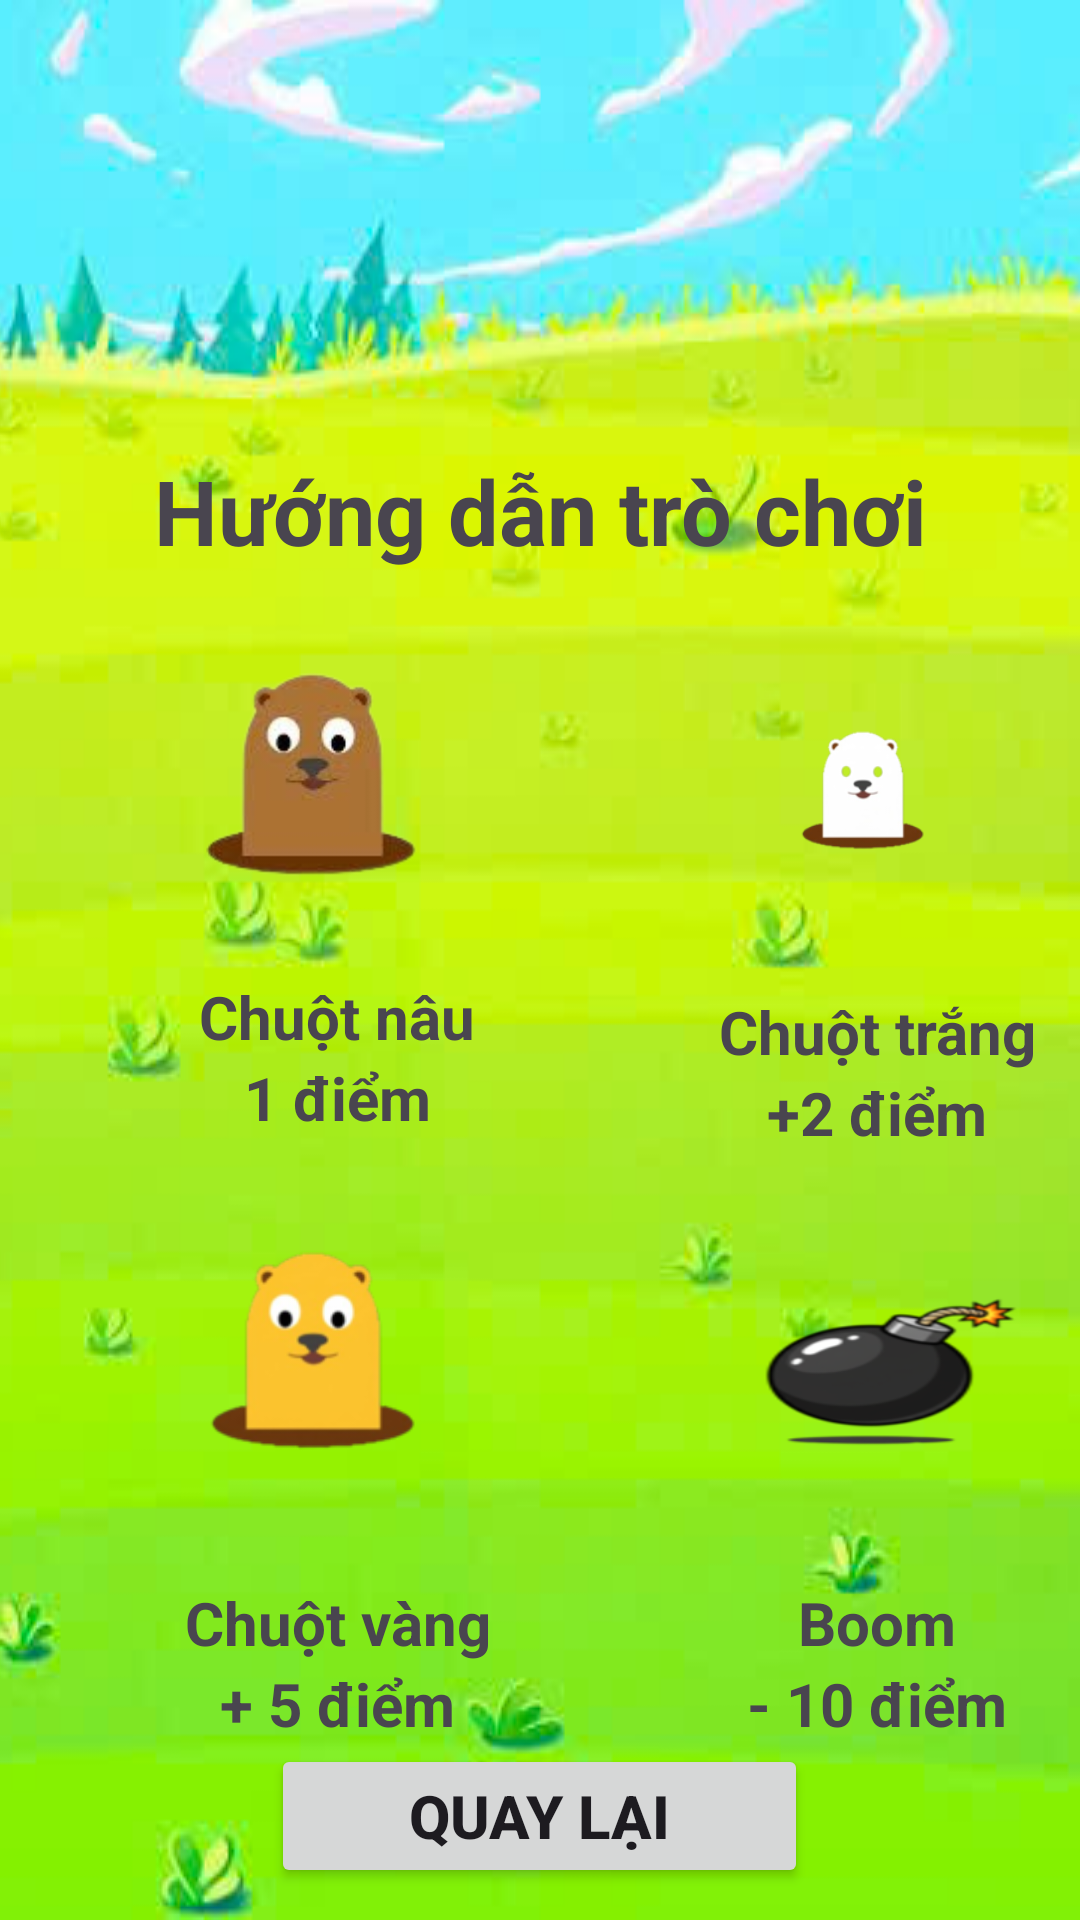

Produce the Android XML layout that renders to this screen, including the resource entries it uses.
<!-- AndroidManifest.xml: application theme Theme.MAP_BTL_G08 -->
<!-- res/layout/activity_tutorial.xml -->
<?xml version="1.0" encoding="utf-8"?>
<LinearLayout xmlns:android="http://schemas.android.com/apk/res/android"
    xmlns:app="http://schemas.android.com/apk/res-auto"
    xmlns:tools="http://schemas.android.com/tools"
    android:layout_width="match_parent"
    android:layout_height="match_parent"
    android:orientation="vertical"
    android:background="@drawable/bg_game"
    tools:ignore="NamespaceTypo">


    <TextView
        android:id="@+id/tv_space"
        android:layout_width="match_parent"
        android:layout_height="150dp" />

    <TextView
        android:id="@+id/tv_Tutorial"
        android:layout_width="match_parent"
        android:layout_height="wrap_content"
        android:text="Hướng dẫn trò chơi"
        android:textAlignment="center"
        android:textSize="30dp"
        android:textStyle="bold" />

    <LinearLayout
        android:layout_width="match_parent"
        android:layout_height="wrap_content"
        android:orientation="vertical">

        <LinearLayout
            android:layout_width="match_parent"
            android:layout_height="match_parent"
            android:orientation="horizontal"
            android:paddingTop="10dp">

            <LinearLayout
                android:layout_width="wrap_content"
                android:layout_height="wrap_content"
                android:orientation="vertical">

                <ImageView
                    android:id="@+id/img_mole"
                    android:layout_width="225dp"
                    android:layout_height="125dp"
                    app:srcCompat="@drawable/ic_mole" />

                <TextView
                    android:id="@+id/tv_Chuot_nau"
                    android:layout_width="match_parent"
                    android:layout_height="wrap_content"
                    android:text="Chuột nâu"
                    android:textAlignment="center"
                    android:textSize="20dp"
                    android:textStyle="bold" />

                <TextView
                    android:id="@+id/tv_Diem"
                    android:layout_width="match_parent"
                    android:layout_height="wrap_content"
                    android:text="1 điểm"
                    android:textAlignment="center"
                    android:textSize="20sp"
                    android:textStyle="bold" />

            </LinearLayout>

            <LinearLayout
                android:layout_width="match_parent"
                android:layout_height="match_parent"
                android:orientation="vertical">

                <ImageView
                    android:id="@+id/img_mole_2"
                    android:layout_width="match_parent"
                    android:layout_height="130dp"
                    app:srcCompat="@drawable/ic_mole_2" />

                <TextView
                    android:id="@+id/tv_Chuot_trang"
                    android:layout_width="match_parent"
                    android:layout_height="wrap_content"
                    android:text="Chuột trắng"
                    android:textAlignment="center"
                    android:textSize="20sp"
                    android:textStyle="bold" />

                <TextView
                    android:id="@+id/textView5"
                    android:layout_width="match_parent"
                    android:layout_height="wrap_content"
                    android:text="+2 điểm"
                    android:textAlignment="center"
                    android:textSize="20sp"
                    android:textStyle="bold" />
            </LinearLayout>

        </LinearLayout>

        <LinearLayout
            android:layout_width="match_parent"
            android:layout_height="wrap_content"
            android:orientation="horizontal">

            <LinearLayout
                android:layout_width="wrap_content"
                android:layout_height="wrap_content"
                android:orientation="vertical">

                <ImageView
                    android:id="@+id/img_mole_3"
                    android:layout_width="225dp"
                    android:layout_height="wrap_content"
                    app:srcCompat="@drawable/ic_mole_3" />

                <TextView
                    android:id="@+id/tv_Chuot_vang"
                    android:layout_width="match_parent"
                    android:layout_height="wrap_content"
                    android:text="Chuột vàng"
                    android:textAlignment="center"
                    android:textSize="20sp"
                    android:textStyle="bold" />

                <TextView
                    android:id="@+id/tv_Diem_5"
                    android:layout_width="match_parent"
                    android:layout_height="wrap_content"
                    android:text="+ 5 điểm"
                    android:textAlignment="center"
                    android:textSize="20sp"
                    android:textStyle="bold" />
            </LinearLayout>

            <LinearLayout
                android:layout_width="match_parent"
                android:layout_height="wrap_content"
                android:orientation="vertical">

                <ImageView
                    android:id="@+id/img_boom"
                    android:layout_width="match_parent"
                    android:layout_height="wrap_content"
                    app:srcCompat="@drawable/ic_bomb" />

                <TextView
                    android:id="@+id/tv_Boom"
                    android:layout_width="match_parent"
                    android:layout_height="wrap_content"
                    android:text="Boom"
                    android:textAlignment="center"
                    android:textSize="20sp"
                    android:textStyle="bold" />

                <TextView
                    android:id="@+id/tv_Diem_10"
                    android:layout_width="match_parent"
                    android:layout_height="wrap_content"
                    android:text="- 10 điểm"
                    android:textAlignment="center"
                    android:textSize="20sp"
                    android:textStyle="bold" />
            </LinearLayout>
        </LinearLayout>

        <Button
            android:id="@+id/btn_Exit"
            android:layout_width="179dp"
            android:layout_height="wrap_content"
            android:text="Quay lại"
            android:textAlignment="center"
            android:textSize="20sp"
            android:textStyle="bold"
            android:layout_gravity="center"/>


    </LinearLayout>

</LinearLayout>
<!-- resources referenced by this layout -->
<resources>
  <!-- drawable bg_game (drawable) -->
  <?xml version="1.0" encoding="utf-8"?>
  <bitmap xmlns:android="http://schemas.android.com/apk/res/android"
      android:src="@drawable/background"
      android:tileMode="disabled"
      android:gravity="fill_vertical"/>
  <!-- drawable ic_bomb: png bitmap (drawable, 17185 bytes) -->
  <!-- drawable ic_mole: png bitmap (drawable, 16665 bytes) -->
  <!-- drawable ic_mole_2: png bitmap (drawable, 9423 bytes) -->
  <!-- drawable ic_mole_3: png bitmap (drawable, 12036 bytes) -->
  <style name="Theme.MAP_BTL_G08" parent="Base.Theme.MAP_BTL_G08" />
  <!-- drawable background: png bitmap (drawable, 268399 bytes) -->
  <style name="Base.Theme.MAP_BTL_G08" parent="Theme.Material3.DayNight.NoActionBar">
          
          
      </style>
</resources>
